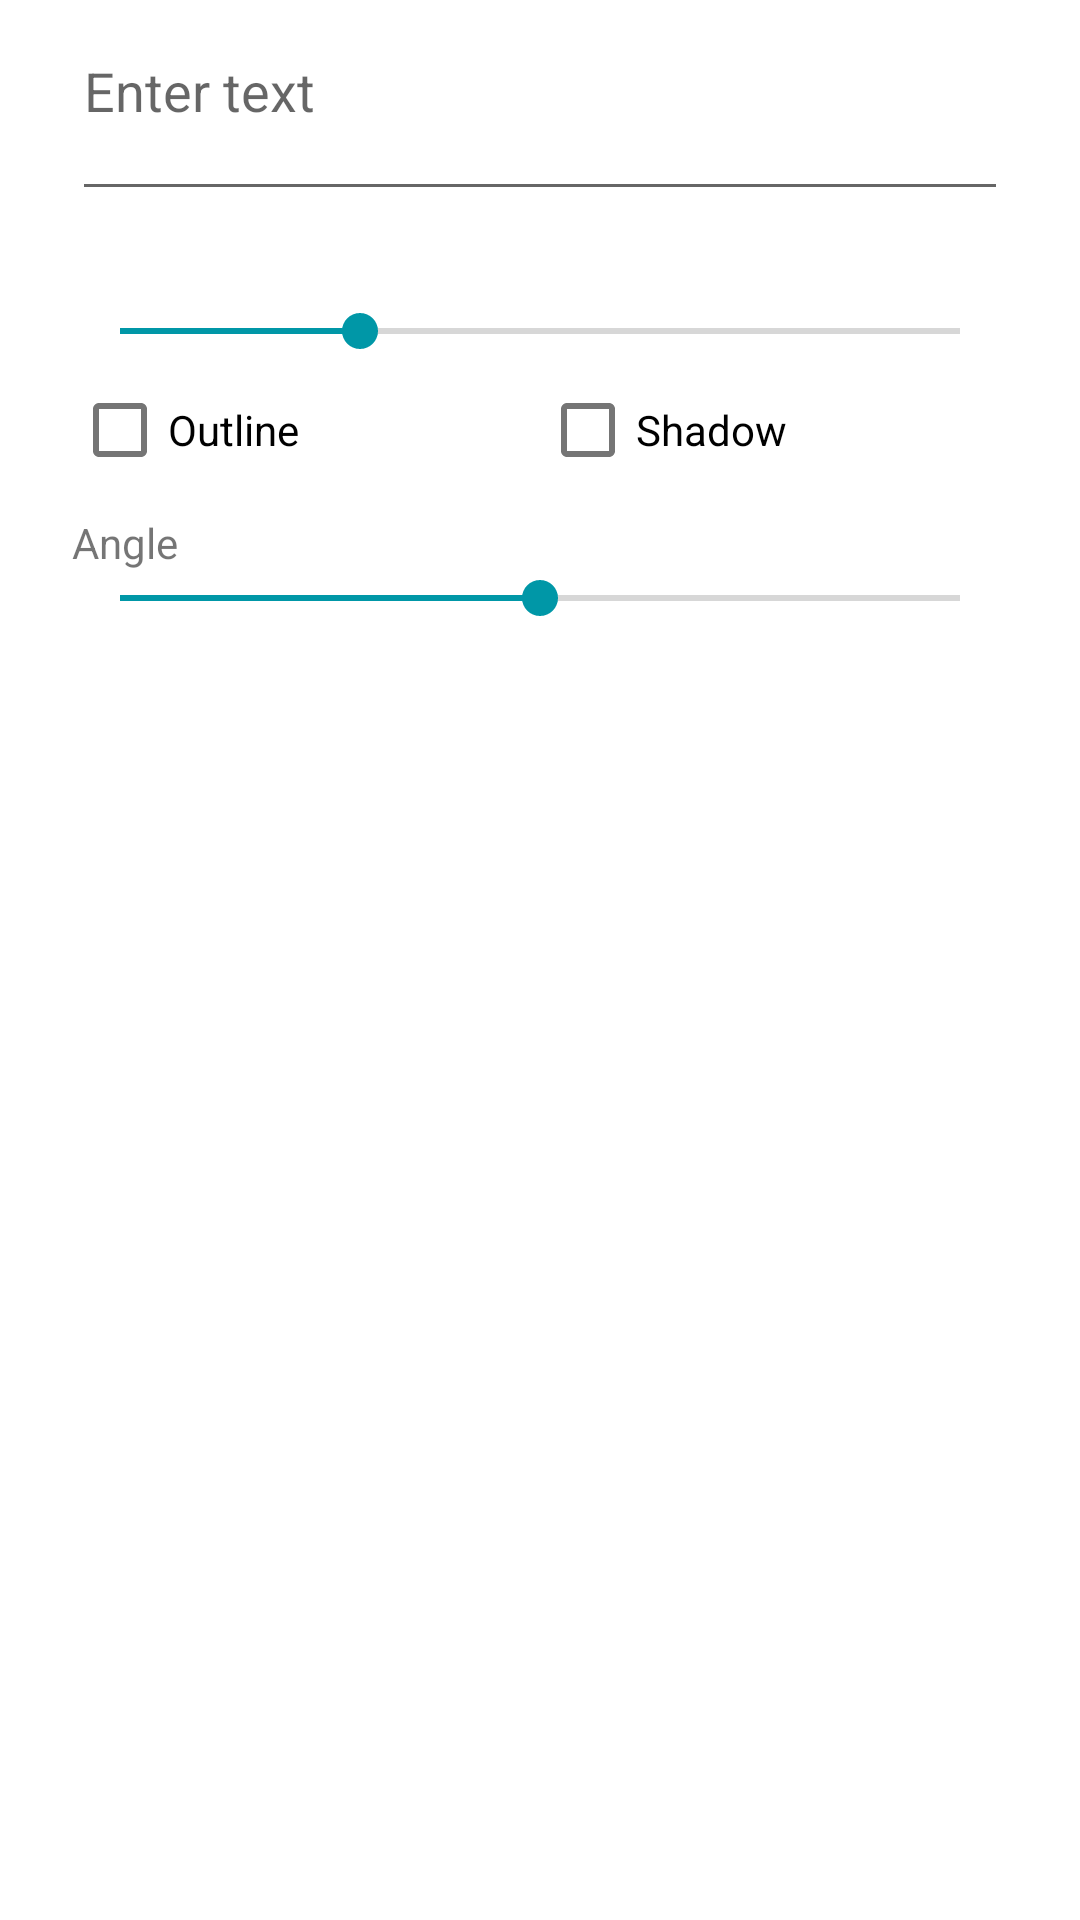

Layout XML and referenced resources for this Android screen:
<!-- AndroidManifest.xml: application theme AppTheme -->
<!-- res/layout/dialog_image_editor_text.xml -->
<?xml version="1.0" encoding="utf-8"?>
<ScrollView
    xmlns:android="http://schemas.android.com/apk/res/android"
    xmlns:tools="http://schemas.android.com/tools"
    android:layout_width="match_parent"
    android:layout_height="wrap_content"
    android:fillViewport="true">

    <LinearLayout
        android:layout_width="match_parent"
        android:layout_height="wrap_content"
        android:orientation="vertical"
        android:paddingHorizontal="24dp"
        android:paddingTop="8dp">

        <EditText
            android:id="@+id/text_content"
            android:layout_width="match_parent"
            android:layout_height="wrap_content"
            android:gravity="start|top"
            android:hint="@string/image_editor_text_hint"
            android:importantForAutofill="no"
            android:inputType="textCapSentences|textMultiLine"
            android:maxLines="6"
            android:minLines="2"
            tools:text="Image Tools" />

        <TextView
            android:id="@+id/text_size_label"
            android:layout_width="match_parent"
            android:layout_height="wrap_content"
            android:layout_marginTop="12dp"
            android:textColor="@color/text_color_primary"
            tools:text="Size: 6%" />

        <SeekBar
            android:id="@+id/text_size"
            android:layout_width="match_parent"
            android:layout_height="wrap_content"
            android:max="14"
            android:progress="4" />

        <LinearLayout
            android:layout_width="match_parent"
            android:layout_height="wrap_content"
            android:orientation="horizontal">

            <CheckBox
                android:id="@+id/text_outline"
                android:layout_width="0dp"
                android:layout_height="wrap_content"
                android:layout_weight="1"
                android:text="@string/image_editor_text_outline" />

            <CheckBox
                android:id="@+id/text_shadow"
                android:layout_width="0dp"
                android:layout_height="wrap_content"
                android:layout_weight="1"
                android:text="@string/image_editor_text_shadow" />

        </LinearLayout>

        <LinearLayout
            android:layout_width="match_parent"
            android:layout_height="wrap_content"
            android:layout_marginTop="4dp"
            android:gravity="center_vertical"
            android:orientation="horizontal">

            <TextView
                android:layout_width="0dp"
                android:layout_height="wrap_content"
                android:layout_weight="1"
                android:text="@string/image_editor_rotation_angle"
                android:textColor="@color/text_color_primary" />

            <TextView
                android:id="@+id/text_rotation_value"
                android:layout_width="wrap_content"
                android:layout_height="wrap_content"
                android:textColor="@color/text_color_primary"
                tools:text="0°" />

        </LinearLayout>

        <SeekBar
            android:id="@+id/text_rotation"
            android:layout_width="match_parent"
            android:layout_height="wrap_content"
            android:max="360"
            android:progress="180" />

        <Button
            android:id="@+id/text_color"
            style="?android:attr/borderlessButtonStyle"
            android:layout_width="wrap_content"
            android:layout_height="44dp"
            android:layout_gravity="end"
            android:text="@string/text_color_palette"
            android:textAllCaps="false" />

    </LinearLayout>

</ScrollView>
<!-- resources referenced by this layout -->
<resources>
  <string name="image_editor_rotation_angle">Angle</string>
  <string name="image_editor_text_hint">Enter text</string>
  <string name="image_editor_text_outline">Outline</string>
  <string name="image_editor_text_shadow">Shadow</string>
  <string name="text_color_palette">Color palette</string>
  <style name="AppTheme" parent="Theme.MaterialComponents.DayNight.NoActionBar">
          <item name="actionOverflowButtonStyle">@style/Widget.PluginOverflowButton</item>
          <item name="colorPrimary">@color/color_primary</item>
          <item name="colorPrimaryVariant">@color/color_primary_dark</item>
          <item name="colorSecondary">@color/color_secondary</item>
          <item name="android:colorAccent">@color/color_secondary</item>
          <item name="android:navigationBarColor">@color/window_background</item>
          <item name="android:windowActionModeOverlay">true</item>
          <item name="android:windowBackground">@color/window_background</item>
          <item name="windowActionModeOverlay">true</item>
      </style>
  <style name="Widget.PluginOverflowButton" parent="Widget.AppCompat.ActionButton.Overflow">
          <item name="android:minWidth">48dp</item>
          <item name="android:minHeight">48dp</item>
      </style>
  <color name="color_primary">#E88A00</color>
  <color name="color_primary_dark">#A85A00</color>
  <color name="color_secondary">#0097A7</color>
  <color name="window_background">#FFFFFFFF</color>
</resources>
